Run: headless pygame with SDL's dummy video driver; simulated clock (each Clock.tick advances the game by its frame time, no real sleeping); random seed 0; keys injected as events and as key.get_pressed() state; mouse plan: one left click at the window centre at the start of phase 2, then a move to the lower-right quarter at the start of phase 3; restart key R tapped at the start of phases 3 and 4.
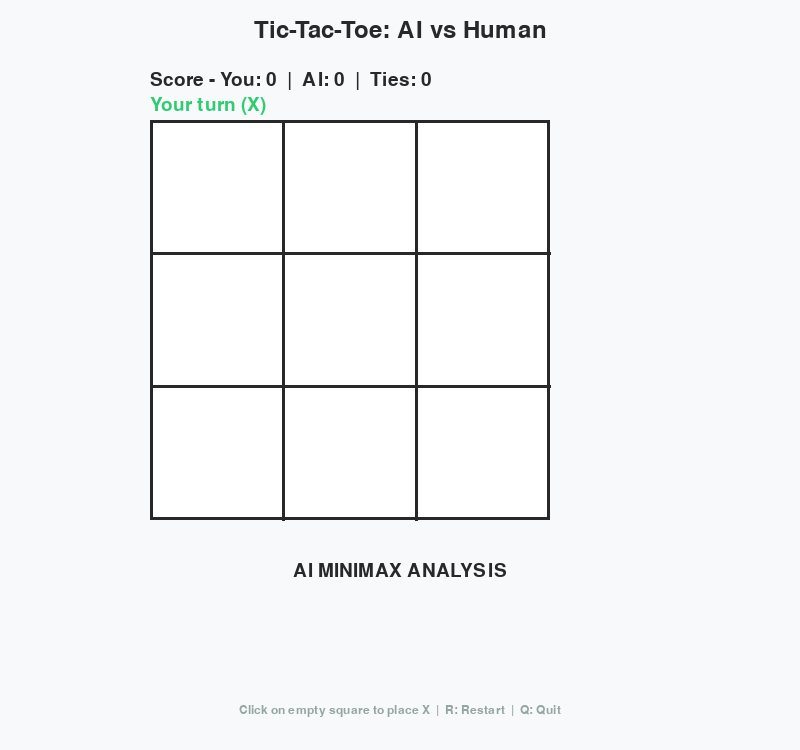
Frame 1 of 4 · flips 1–60 · no input
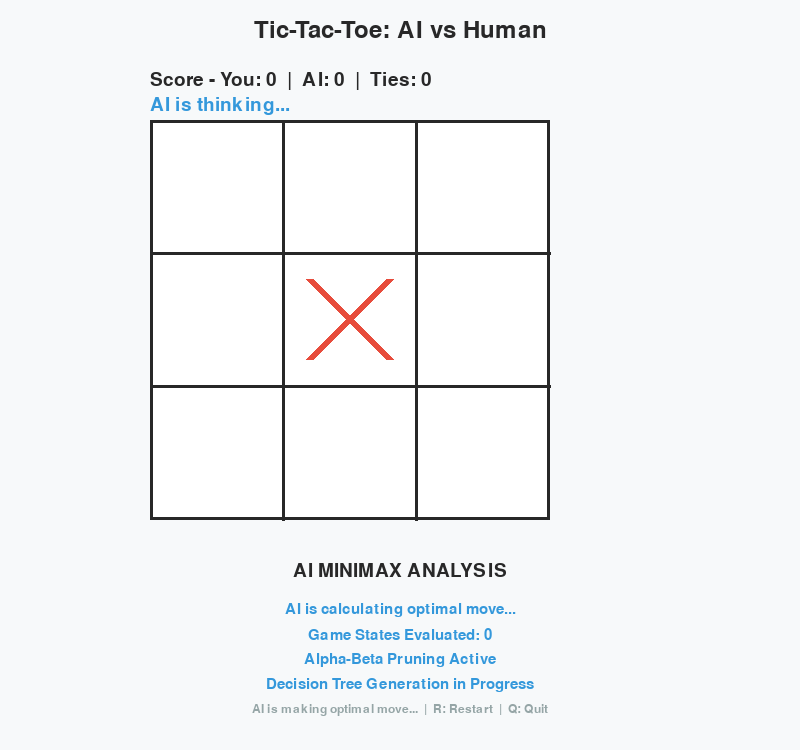
Frame 2 of 4 · flips 61–180 · clicked the window centre · tapped SPACE, RETURN · held RIGHT (→), D
Frame 3 of 4 · flips 181–300 · moved the mouse to the lower-right quarter · tapped R · held DOWN (↓), S · screen same as frame 1, image omitted
Frame 4 of 4 · flips 301–420 · tapped R · held LEFT (←), A, UP (↑), W · screen unchanged from frame 3, image omitted

The pygame program that drew these frames:

'''
    @Info 
    @Assignment: Tic Tac Toe - MinMax
    @Course: MITE 436
    @Author: Ratul Sikder
    @Roll: 2506102
    @Email: ratulsikder.dev@gmail.com
'''
import pygame
import sys
import math
import time
from typing import List, Optional, Tuple, Dict

pygame.init()

# Constants
WINDOW_WIDTH = 800
WINDOW_HEIGHT = 750
BOARD_SIZE = 400
CELL_SIZE = BOARD_SIZE // 3
BOARD_X = 150
BOARD_Y = 120
ANALYSIS_Y = BOARD_Y + BOARD_SIZE + 30
ANALYSIS_HEIGHT = 150
WHITE = (255, 255, 255)
BLACK = (40, 40, 40)
RED = (231, 76, 60)
BLUE = (52, 152, 219)
GREEN = (46, 204, 113)
GRAY = (149, 165, 166)
LIGHT_GRAY = (236, 240, 241)
GOLD = (241, 196, 15)
BACKGROUND = (247, 249, 250)
font_title = pygame.font.Font(None, 42)
font_large = pygame.font.Font(None, 36)
font_medium = pygame.font.Font(None, 28)
font_small = pygame.font.Font(None, 22)
font_tiny = pygame.font.Font(None, 18)




class TicTacToeAI:
    
    def __init__(self):
        self.screen = pygame.display.set_mode((WINDOW_WIDTH, WINDOW_HEIGHT))
        pygame.display.set_caption("Tic-Tac-Toe  - MinMax")
        self.clock = pygame.time.Clock()
        
        self.board = [" " for _ in range(9)]
        self.human_player = "X"
        self.ai_player = "O"
        self.current_player = self.human_player
        self.game_over = False
        self.winner = None
        
        self.human_wins = 0
        self.ai_wins = 0
        self.ties = 0
        
        self.ai_thinking = False
        self.thinking_start_time = 0
        self.move_evaluations = {}
        self.best_move = None
        self.calculation_tree = []
        self.current_depth = 0
        self.nodes_evaluated = 0
        
        self.user_best_move = None
        self.user_move_evaluations = {}
        self.processing_steps = []
        
        self.thinking_dots = 0
        self.last_dot_time = 0
        
    def reset_game(self):
        self.board = [" " for _ in range(9)]
        self.current_player = self.human_player
        self.game_over = False
        self.winner = None
        self.ai_thinking = False
        self.move_evaluations = {}
        self.best_move = None
        self.calculation_tree = []
        self.nodes_evaluated = 0
        self.user_best_move = None
        self.user_move_evaluations = {}
        self.processing_steps = []
        
    def available_moves(self) -> List[int]:
        return [i for i, spot in enumerate(self.board) if spot == " "]
    
    def make_move(self, position: int, player: str) -> bool:
        if 0 <= position <= 8 and self.board[position] == " ":
            self.board[position] = player
            return True
        return False
    
    def check_winner(self) -> Optional[str]:
        winning_combinations = [
            [0, 1, 2], [3, 4, 5], [6, 7, 8],
            [0, 3, 6], [1, 4, 7], [2, 5, 8],
            [0, 4, 8], [2, 4, 6]
        ]
        
        for combo in winning_combinations:
            if (self.board[combo[0]] == self.board[combo[1]] == 
                self.board[combo[2]] != " "):
                return self.board[combo[0]]
        return None
    
    def is_board_full(self) -> bool:
        return " " not in self.board
    
    def is_game_over(self) -> bool:
        return self.check_winner() is not None or self.is_board_full()
    
    def min_max_run(self, depth: int, is_maximizing: bool, alpha=float('-inf'), beta=float('inf')) -> int:
        self.nodes_evaluated += 1
        
        indent = "  " * depth
        player = "AI (MAX)" if is_maximizing else "Human (MIN)"
        print(f"{indent}Depth {depth}: {player} evaluating...")
        
        winner = self.check_winner()
        if winner == self.ai_player:
            print(f"{indent}AI wins! Score: {10 - depth}")
            return 10 - depth
        if winner == self.human_player:
            print(f"{indent}Human wins! Score: {depth - 10}")
            return depth - 10
        if self.is_board_full():
            print(f"{indent}Tie game! Score: 0")
            return 0
        
        if is_maximizing:
            max_eval = float('-inf')
            print(f"{indent}AI trying moves: {[f'({m//3+1},{m%3+1})' for m in self.available_moves()]}")
            
            for move in self.available_moves():
                row, col = move // 3 + 1, move % 3 + 1
                print(f"{indent}AI tries move ({row},{col})")
                
                self.board[move] = self.ai_player
                eval_score = self.min_max_run(depth + 1, False, alpha, beta)
                self.board[move] = " "
                
                print(f"{indent}Move ({row},{col}) score: {eval_score}")
                max_eval = max(max_eval, eval_score)
                alpha = max(alpha, eval_score)
                
                if beta <= alpha:
                    print(f"{indent}Pruning branch (alpha={alpha}, beta={beta})")
                    break
            
            print(f"{indent}AI best score at depth {depth}: {max_eval}")
            return max_eval
        else:
            min_eval = float('inf')
            print(f"{indent}Human considering moves: {[f'({m//3+1},{m%3+1})' for m in self.available_moves()]}")
            
            for move in self.available_moves():
                row, col = move // 3 + 1, move % 3 + 1
                print(f"{indent}Human simulates move ({row},{col})")
                
                self.board[move] = self.human_player
                eval_score = self.min_max_run(depth + 1, True, alpha, beta)
                self.board[move] = " "
                
                print(f"{indent}Move ({row},{col}) score: {eval_score}")
                min_eval = min(min_eval, eval_score)
                beta = min(beta, eval_score)
                
                if beta <= alpha:
                    print(f"{indent}Pruning branch (alpha={alpha}, beta={beta})")
                    break
            
            print(f"{indent}Human best score at depth {depth}: {min_eval}")
            return min_eval
    
    def get_best_move(self) -> Optional[int]:
        if not self.available_moves():
            return None
            
        print("\n" + "="*50)
        print("AI MINIMAX DECISION PROCESS")
        print("="*50)
        
        self.move_evaluations = {}
        self.nodes_evaluated = 0
        best_score = float('-inf')
        best_move = None
        
        available = self.available_moves()
        print(f"Available moves: {[f'({m//3+1},{m%3+1})' for m in available]}")
        print("-" * 50)
        
        for i, move in enumerate(available):
            row, col = move // 3 + 1, move % 3 + 1
            print(f"\nEVALUATING MOVE {i+1}/{len(available)}: ({row},{col})")
            print("-" * 30)
            
            self.board[move] = self.ai_player
            score = self.min_max_run(0, False)
            self.move_evaluations[move] = score
            self.board[move] = " "
            
            print(f"Final score for ({row},{col}): {score}")
            
            if score > best_score:
                best_score = score
                best_move = move
                print(f"NEW BEST MOVE: ({row},{col}) with score {score}")
        
        print("\n" + "="*50)
        print("FINAL DECISION")
        print("="*50)
        if best_move is not None:
            row, col = best_move // 3 + 1, best_move % 3 + 1
            print(f"AI chooses: ({row},{col}) with score {best_score}")
            print(f"Total nodes evaluated: {self.nodes_evaluated}")
        print("="*50 + "\n")
        
        self.best_move = best_move
        self.best_score = best_score
        return best_move
    
    def get_cell_from_mouse(self, pos: Tuple[int, int]) -> Optional[int]:
        x, y = pos
        
        if (BOARD_X <= x <= BOARD_X + BOARD_SIZE and 
            BOARD_Y <= y <= BOARD_Y + BOARD_SIZE):
            
            col = (x - BOARD_X) // CELL_SIZE
            row = (y - BOARD_Y) // CELL_SIZE
            
            if 0 <= row < 3 and 0 <= col < 3:
                return row * 3 + col
        
        return None
    
    def draw_title(self):
        title_text = "Tic-Tac-Toe: AI vs Human"
        title_surface = font_large.render(title_text, True, BLACK)
        title_rect = title_surface.get_rect(center=(WINDOW_WIDTH // 2, 30))
        self.screen.blit(title_surface, title_rect)
    
    def draw_game_status(self):
        score_text = f"Score - You: {self.human_wins}  |  AI: {self.ai_wins}  |  Ties: {self.ties}"
        score_surface = font_medium.render(score_text, True, BLACK)
        self.screen.blit(score_surface, (BOARD_X, BOARD_Y - 50))
        
        if self.game_over:
            if self.winner == self.human_player:
                status_text = "You Win!"
                color = GREEN
            elif self.winner == self.ai_player:
                status_text = "AI Wins!"
                color = RED
            else:
                status_text = "It's a Tie!"
                color = GRAY
        elif self.ai_thinking:
            status_text = "AI is thinking..."
            color = BLUE
        elif self.current_player == self.human_player:
            status_text = "Your turn (X)"
            color = GREEN
        else:
            status_text = "AI's turn (O)"
            color = BLUE
        
        status_surface = font_medium.render(status_text, True, color)
        self.screen.blit(status_surface, (BOARD_X, BOARD_Y - 25))

    def draw_board(self):
        board_rect = pygame.Rect(BOARD_X, BOARD_Y, BOARD_SIZE, BOARD_SIZE)
        pygame.draw.rect(self.screen, WHITE, board_rect)
        pygame.draw.rect(self.screen, BLACK, board_rect, 3)
        
        for i in range(1, 3):
            pygame.draw.line(self.screen, BLACK,
                           (BOARD_X + i * CELL_SIZE, BOARD_Y),
                           (BOARD_X + i * CELL_SIZE, BOARD_Y + BOARD_SIZE), 3)
            pygame.draw.line(self.screen, BLACK,
                           (BOARD_X, BOARD_Y + i * CELL_SIZE),
                           (BOARD_X + BOARD_SIZE, BOARD_Y + i * CELL_SIZE), 3)
        
        for i in range(9):
            row = i // 3
            col = i % 3
            center_x = BOARD_X + col * CELL_SIZE + CELL_SIZE // 2
            center_y = BOARD_Y + row * CELL_SIZE + CELL_SIZE // 2
            
            if self.board[i] == " ":
                if i == self.best_move:
                    highlight_rect = pygame.Rect(
                        BOARD_X + col * CELL_SIZE + 3,
                        BOARD_Y + row * CELL_SIZE + 3,
                        CELL_SIZE - 6, CELL_SIZE - 6
                    )
                    pygame.draw.rect(self.screen, GOLD, highlight_rect, 4)
                
                elif (i == self.user_best_move and 
                      self.current_player == self.human_player and 
                      not self.ai_thinking):
                    highlight_rect = pygame.Rect(
                        BOARD_X + col * CELL_SIZE + 3,
                        BOARD_Y + row * CELL_SIZE + 3,
                        CELL_SIZE - 6, CELL_SIZE - 6
                    )
                    pygame.draw.rect(self.screen, GREEN, highlight_rect, 3)
            
            if self.board[i] == "X":
                pygame.draw.line(self.screen, RED,
                               (center_x - 40, center_y - 40),
                               (center_x + 40, center_y + 40), 8)
                pygame.draw.line(self.screen, RED,
                               (center_x + 40, center_y - 40),
                               (center_x - 40, center_y + 40), 8)
            elif self.board[i] == "O":
                pygame.draw.circle(self.screen, BLUE, (center_x, center_y), 45, 8)
            
            if (i in self.move_evaluations and self.board[i] == " " and 
                not self.game_over):
                score = self.move_evaluations[i]
                
                if score > 0:
                    color = GREEN
                    text = f"+{score}"
                elif score < 0:
                    color = RED
                    text = str(score)
                else:
                    color = GRAY
                    text = "0"
                
                score_surface = font_medium.render(text, True, color)
                score_rect = score_surface.get_rect(center=(center_x, center_y))
                self.screen.blit(score_surface, score_rect)
    
    def draw_analysis_panel(self):
        y_offset = ANALYSIS_Y + 20
        
        title_text = "AI MINIMAX ANALYSIS"
        title_surface = font_medium.render(title_text, True, BLACK)
        title_rect = title_surface.get_rect(center=(WINDOW_WIDTH // 2, y_offset))
        self.screen.blit(title_surface, title_rect)
        y_offset += 40
        
        center_x = WINDOW_WIDTH // 2
        
        if self.ai_thinking:
            features = [
                "AI is calculating optimal move...",
                f"Game States Evaluated: {self.nodes_evaluated}",
                "Alpha-Beta Pruning Active",
                "Decision Tree Generation in Progress"
            ]
            
            for i, feature in enumerate(features):
                feature_surface = font_small.render(feature, True, BLUE)
                feature_rect = feature_surface.get_rect(center=(center_x, y_offset + i * 25))
                self.screen.blit(feature_surface, feature_rect)
        
        elif self.best_move is not None:
            row, col = self.best_move // 3 + 1, self.best_move % 3 + 1
            
            result_features = [
                f"Optimal Move: Position ({row},{col})",
                f"Score: {getattr(self, 'best_score', 'N/A')} | Nodes: {self.nodes_evaluated}",
                "------",
                ""
            ]
            
            for i, feature in enumerate(result_features):
                color = BLUE if i == 0 else BLACK
                feature_surface = font_small.render(feature, True, color)
                feature_rect = feature_surface.get_rect(center=(center_x, y_offset + i * 25))
                self.screen.blit(feature_surface, feature_rect)
        
        else:
            info_features = [
                "",
                "",
                "",
                ""
            ]
            
            for i, feature in enumerate(info_features):
                feature_surface = font_small.render(feature, True, BLACK)
                feature_rect = feature_surface.get_rect(center=(center_x, y_offset + i * 25))
                self.screen.blit(feature_surface, feature_rect)
    
    def draw_instructions(self):
        y_start = ANALYSIS_Y + ANALYSIS_HEIGHT + 10
        
        if not self.game_over:
            if self.current_player == self.human_player and not self.ai_thinking:
                instruction = "Click on empty square to place X  |  R: Restart  |  Q: Quit"
            else:
                instruction = "AI is making optimal move...  |  R: Restart  |  Q: Quit"
        else:
            instruction = "Game Over!  |  R: New Game  |  Q: Quit"
        
        instruction_surface = font_tiny.render(instruction, True, GRAY)
        instruction_rect = instruction_surface.get_rect(center=(WINDOW_WIDTH // 2, y_start))
        self.screen.blit(instruction_surface, instruction_rect)
    
    def handle_human_move(self, position: int):
        if self.make_move(position, self.human_player):
            winner = self.check_winner()
            if winner:
                self.winner = winner
                self.game_over = True
                if winner == self.human_player:
                    self.human_wins += 1
                else:
                    self.ai_wins += 1
            elif self.is_board_full():
                self.game_over = True
                self.ties += 1
            else:
                self.current_player = self.ai_player
    
    def handle_ai_move(self):
        if not self.ai_thinking:
            self.ai_thinking = True
            self.thinking_start_time = time.time()
            return
        
        if time.time() - self.thinking_start_time < 1.5:
            return
        
        best_move = self.get_best_move()
        
        if best_move is not None:
            self.make_move(best_move, self.ai_player)
            
            winner = self.check_winner()
            if winner:
                self.winner = winner
                self.game_over = True
                if winner == self.ai_player:
                    self.ai_wins += 1
                else:
                    self.human_wins += 1
            elif self.is_board_full():
                self.game_over = True
                self.ties += 1
            else:
                self.current_player = self.human_player
        
        self.ai_thinking = False
    
    def run(self):
        running = True
        
        while running:
            current_time = time.time()
            
            for event in pygame.event.get():
                if event.type == pygame.QUIT:
                    running = False
                
                elif event.type == pygame.KEYDOWN:
                    if event.key == pygame.K_q:
                        running = False
                    elif event.key == pygame.K_r:
                        self.reset_game()
                
                elif event.type == pygame.MOUSEBUTTONDOWN:
                    if (not self.game_over and 
                        self.current_player == self.human_player and 
                        not self.ai_thinking):
                        
                        cell = self.get_cell_from_mouse(event.pos)
                        if cell is not None:
                            self.handle_human_move(cell)
            
            if (not self.game_over and 
                self.current_player == self.ai_player):
                self.handle_ai_move()
            
            if self.ai_thinking and current_time - self.last_dot_time > 0.5:
                self.thinking_dots = (self.thinking_dots + 1) % 4
                self.last_dot_time = current_time
            
            self.screen.fill(BACKGROUND)
            self.draw_title()
            self.draw_game_status()
            self.draw_board()
            self.draw_analysis_panel()
            self.draw_instructions()
            
            pygame.display.flip()
            self.clock.tick(60)
        
        pygame.quit()
        sys.exit()

def main():
    print("Starting Tic-Tac-Toe with Minimax AI")
    print("Check console for detailed algorithm output")
    print("=" * 40)
    
    game = TicTacToeAI()
    game.run()

if __name__ == "__main__":
    main()
